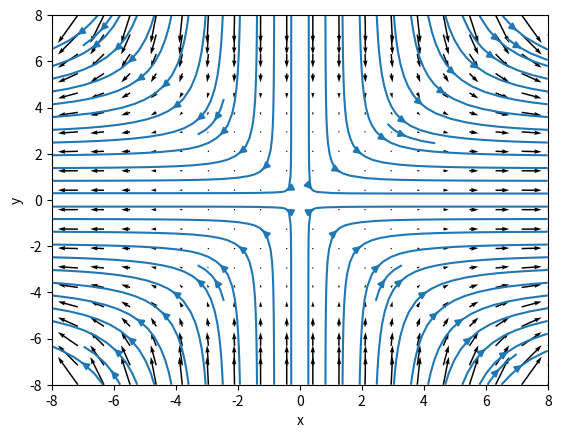

Write Python code to recreate this figure.
import numpy as np
import matplotlib.pyplot as plt
from mpl_toolkits.mplot3d import axes3d

def u(x):
    return x**3

def v(y):
    return -y**3

xx, yy = np.meshgrid(np.linspace(-8, 8, 20), np.linspace(-8, 8, 20))
u_val = u(xx)
v_val = v(yy)

plt.quiver(xx, yy, u_val, v_val)
plt.xlabel('x')
plt.ylabel('y')
plt.show()

plt.streamplot(xx, yy, u_val, v_val)
plt.xlabel('x')
plt.ylabel('y')
plt.show()
